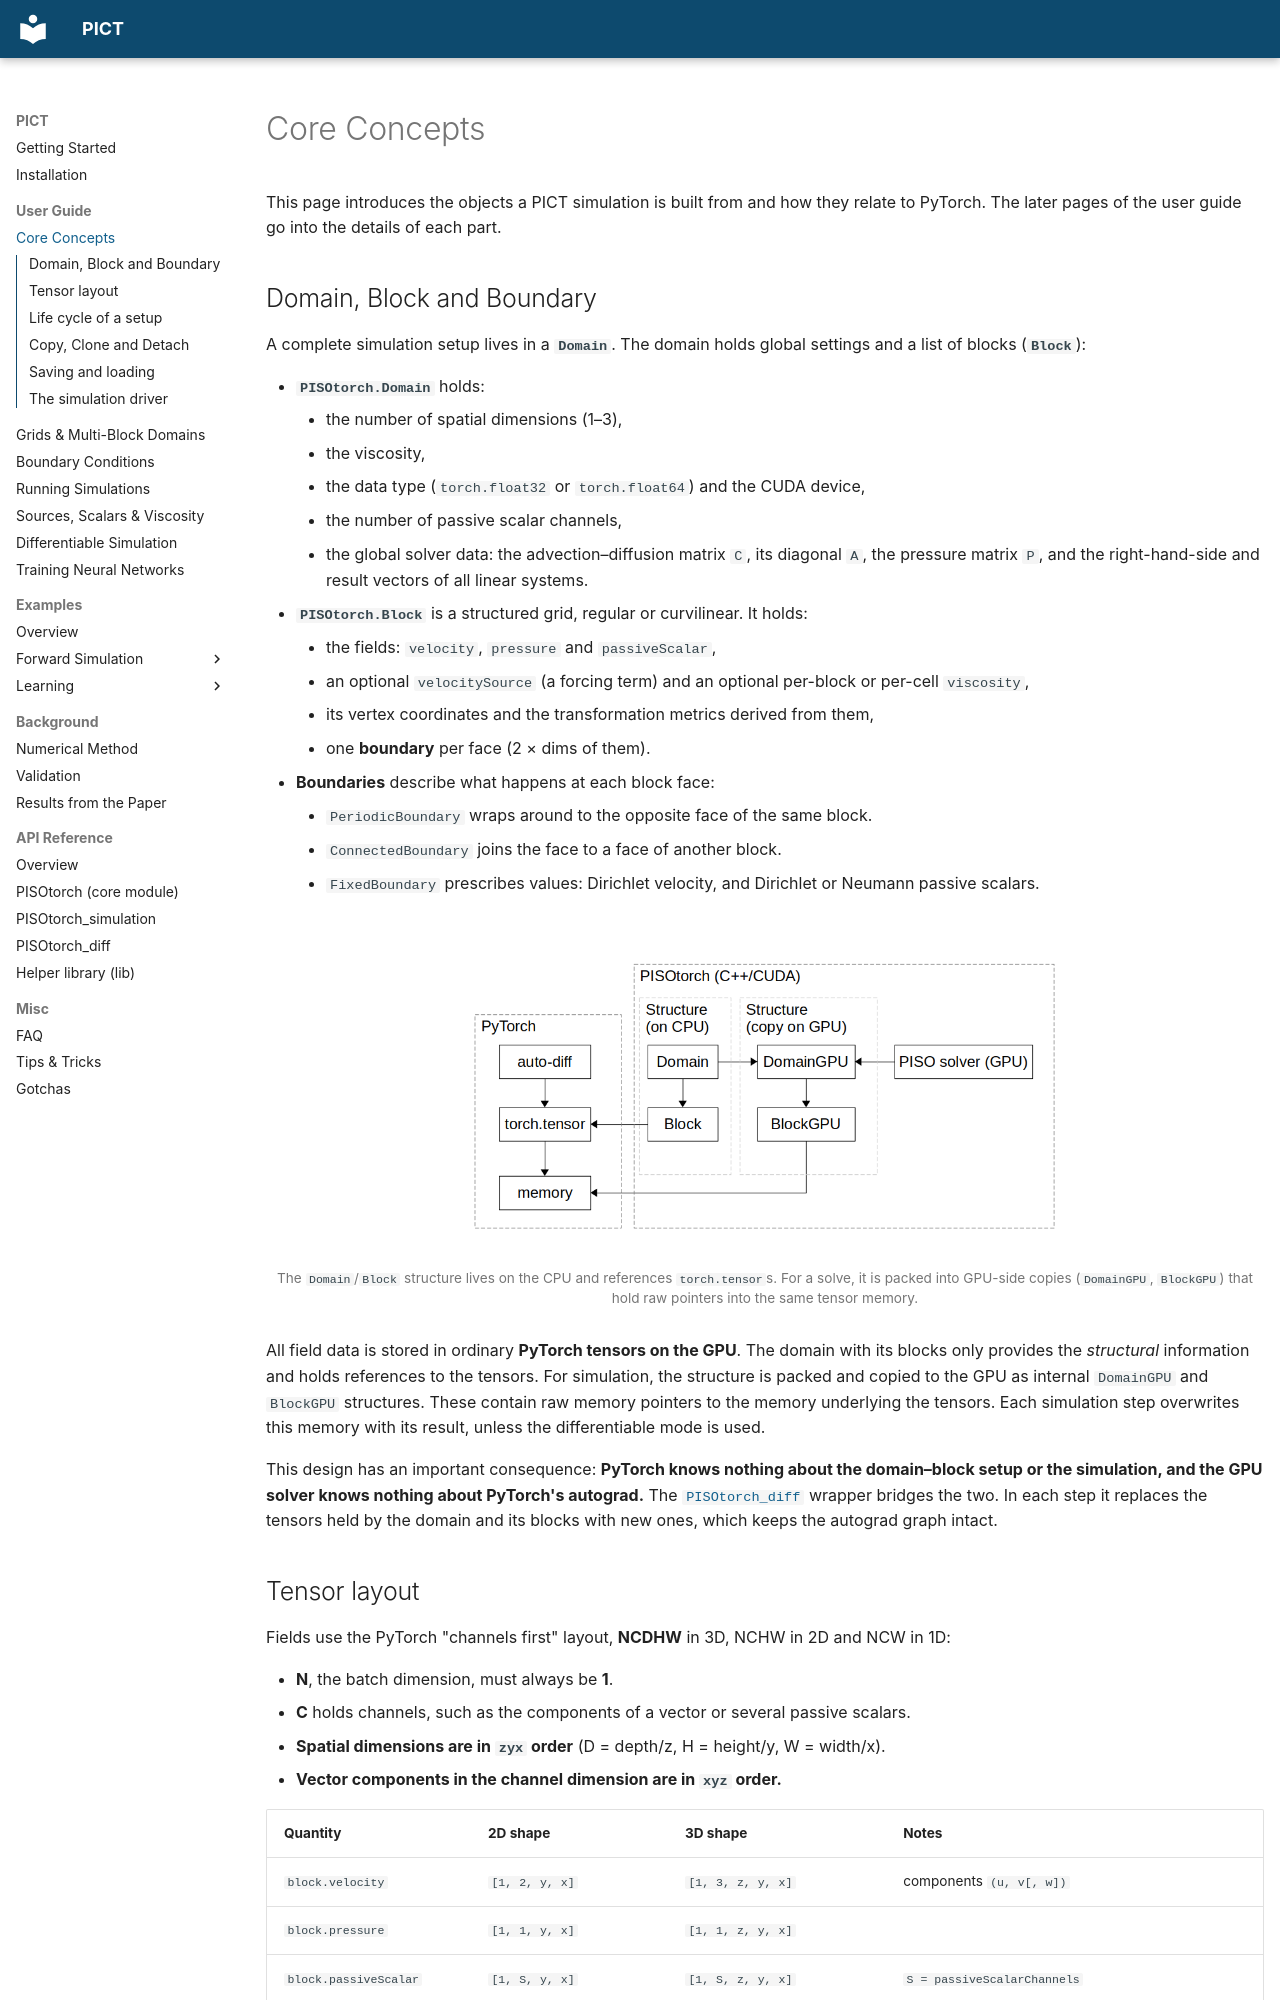

repository: tum-pbs/PICT-web · page: guide/concepts/index.html · generator: mkdocs

# Core Concepts

This page introduces the objects a PICT simulation is built from and how they relate to PyTorch. The later pages of the user guide go into the details of each part.

## Domain, Block and Boundary

A complete simulation setup lives in a **`Domain`**. The domain holds global settings and a list of blocks (**`Block`**):

- **`PISOtorch.Domain`** holds:
    - the number of spatial dimensions (1–3),
    - the viscosity,
    - the data type (`torch.float32` or `torch.float64`) and the CUDA device,
    - the number of passive scalar channels,
    - the global solver data: the advection–diffusion matrix `C`, its diagonal `A`, the pressure matrix `P`, and the right-hand-side and result vectors of all linear systems.
- **`PISOtorch.Block`** is a structured grid, regular or curvilinear. It holds:
    - the fields: `velocity`, `pressure` and `passiveScalar`,
    - an optional `velocitySource` (a forcing term) and an optional per-block or per-cell `viscosity`,
    - its vertex coordinates and the transformation metrics derived from them,
    - one **boundary** per face (2 × dims of them).
- **Boundaries** describe what happens at each block face:
    - `PeriodicBoundary` wraps around to the opposite face of the same block.
    - `ConnectedBoundary` joins the face to a face of another block.
    - `FixedBoundary` prescribes values: Dirichlet velocity, and Dirichlet or Neumann passive scalars.

<figure markdown>
  ![Relation between PyTorch and PISOtorch](../imgs/PISOtorch_overview.png){ .on-white width="640" }
  <figcaption>The <code>Domain</code>/<code>Block</code> structure lives on the CPU and references <code>torch.tensor</code>s. For a solve, it is packed into GPU-side copies (<code>DomainGPU</code>, <code>BlockGPU</code>) that hold raw pointers into the same tensor memory.</figcaption>
</figure>

All field data is stored in ordinary **PyTorch tensors on the GPU**. The domain with its blocks only provides the *structural* information and holds references to the tensors. For simulation, the structure is packed and copied to the GPU as internal `DomainGPU` and `BlockGPU` structures. These contain raw memory pointers to the memory underlying the tensors. Each simulation step overwrites this memory with its result, unless the differentiable mode is used.

This design has an important consequence: **PyTorch knows nothing about the domain–block setup or the simulation, and the GPU solver knows nothing about PyTorch's autograd.** The [`PISOtorch_diff`](differentiable.md) wrapper bridges the two. In each step it replaces the tensors held by the domain and its blocks with new ones, which keeps the autograd graph intact.
